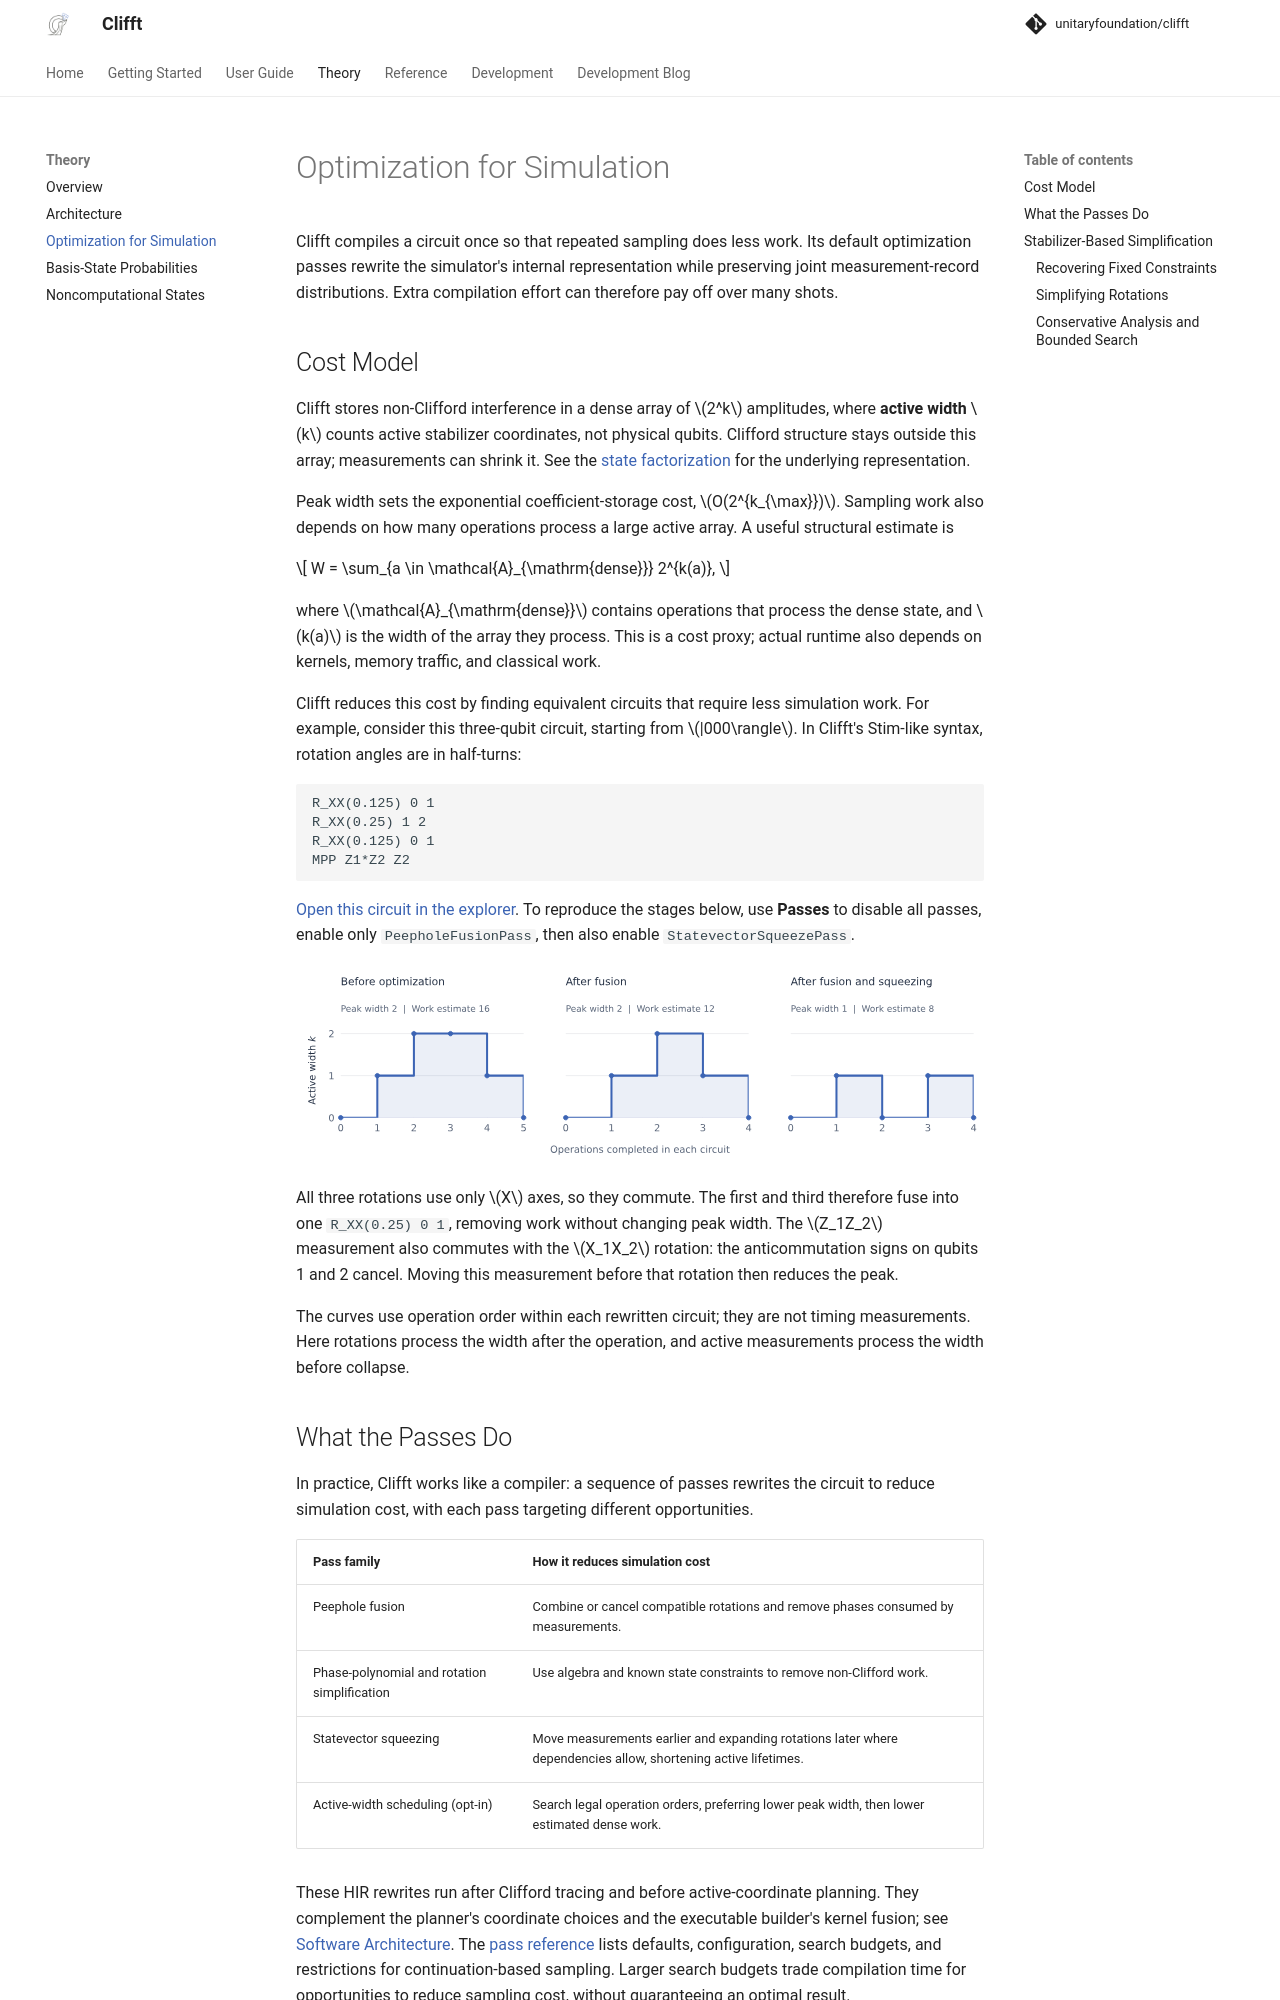

repository: rafaelha/clifft · page: pr-preview/pr-584/theory/stabilizer-optimization/index.html · generator: mkdocs

# Optimization for Simulation

Clifft compiles a circuit once so that repeated sampling does less work. Its
default optimization passes rewrite the simulator's internal representation
while preserving joint measurement-record distributions. Extra compilation
effort can therefore pay off over many shots.

## Cost Model

Clifft stores non-Clifford interference in a dense array of $2^k$ amplitudes,
where **active width** $k$ counts active stabilizer coordinates, not physical
qubits. Clifford structure stays outside this array; measurements can shrink it.
See the [state factorization](overview.md#symbolic-clifford-coordinates) for
the underlying representation.

Peak width sets the exponential coefficient-storage cost, $O(2^{k_{\max}})$.
Sampling work also depends on how many operations process a large active array.
A useful structural estimate is

$$
W = \sum_{a \in \mathcal{A}_{\mathrm{dense}}} 2^{k(a)},
$$

where $\mathcal{A}_{\mathrm{dense}}$ contains operations that process the dense
state, and $k(a)$ is the width of the array they process. This is a cost proxy;
actual runtime also depends on kernels, memory traffic, and classical work.

Clifft reduces this cost by finding equivalent circuits that require less
simulation work. For example, consider this three-qubit circuit, starting from
$|000\rangle$. In Clifft's Stim-like syntax, rotation angles are in half-turns:

```text
R_XX(0.125) 0 1
R_XX(0.25) 1 2
R_XX(0.125) 0 1
MPP Z1*Z2 Z2
```

[Open this circuit in the explorer]({{ playground_url }}?code=EofQGmAUAMB0CMAmArASgATXfAUKCMsKG86ie4UcSam2OAsgApPoBa8AVG4u%2BUA).
To reproduce the stages below, use **Passes** to disable all passes, enable
only `PeepholeFusionPass`, then also enable `StatevectorSqueezePass`.

![Active-width curves for a three-qubit circuit. Fusion removes an operation at width two, reducing estimated work from 16 to 12. Squeezing reduces peak width from two to one and estimated work to 8.](../assets/theory/optimization-profile-light.svg#only-light)
![Active-width curves for a three-qubit circuit. Fusion removes an operation at width two, reducing estimated work from 16 to 12. Squeezing reduces peak width from two to one and estimated work to 8.](../assets/theory/optimization-profile-dark.svg#only-dark)

All three rotations use only $X$ axes, so they commute. The first and third
therefore fuse into one `R_XX(0.25) 0 1`, removing work without changing peak
width. The $Z_1Z_2$ measurement also commutes with the $X_1X_2$ rotation:
the anticommutation signs on qubits 1 and 2 cancel. Moving this measurement
before that rotation then reduces the peak.

The curves use operation order within each rewritten circuit; they are not
timing measurements. Here rotations process the width after the operation,
and active measurements process the width before collapse.

## What the Passes Do

In practice, Clifft works like a compiler: a sequence of passes rewrites the
circuit to reduce simulation cost, with each pass targeting different
opportunities.

| Pass family | How it reduces simulation cost |
|---|---|
| Peephole fusion | Combine or cancel compatible rotations and remove phases consumed by measurements. |
| Phase-polynomial and rotation simplification | Use algebra and known state constraints to remove non-Clifford work. |
| Statevector squeezing | Move measurements earlier and expanding rotations later where dependencies allow, shortening active lifetimes. |
| Active-width scheduling (opt-in) | Search legal operation orders, preferring lower peak width, then lower estimated dense work. |

These HIR rewrites run after Clifford tracing and before active-coordinate
planning. They complement the planner's coordinate choices and the executable
builder's kernel fusion; see [Software Architecture](architecture.md).
The [pass reference](../reference/passes.md) lists defaults, configuration,
search budgets, and restrictions for continuation-based sampling. Larger
search budgets trade compilation time for opportunities to reduce sampling
cost, without guaranteeing an optimal result.

## Stabilizer-Based Simplification

Starting from the circuit's known all-zero input state, Clifft tracks which
stabilizer constraints hold across all trajectories. These constraints let it
replace rotations with simpler operations that have the same action on the
reachable states. Measurement and feedback can restore useful constraints
after non-Clifford gates have removed them. `PhasePolynomialPass` and
`RotationSimplificationPass` use this information during HIR optimization,
before sampling plans are built. Their rewrites apply to every shot.
